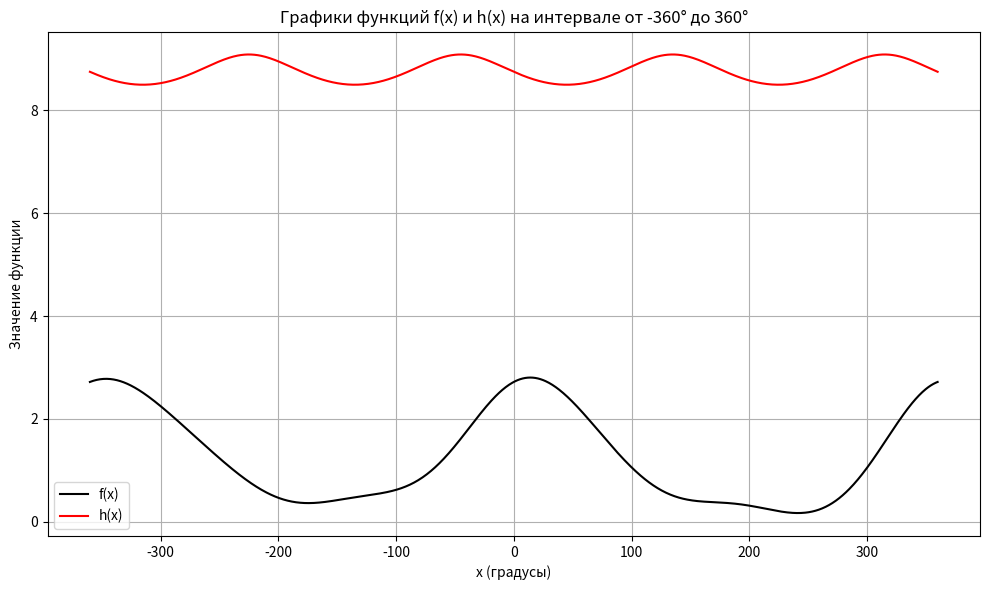

The matplotlib source for this figure:
import numpy as np
import matplotlib.pyplot as plt

# Интервал в градусах
x_deg = np.linspace(-360, 360, 1000)
x_rad = np.deg2rad(x_deg)

# Функции
f_x = np.exp(np.cos(x_rad)) + np.log(np.cos(0.6 * x_rad)**2 + 1) * np.sin(x_rad)
h_x = -np.log((np.cos(x_rad) + np.sin(x_rad))**2 + 2.5) + 10


plt.figure(figsize=(10, 6))
plt.plot(x_deg, f_x, label='f(x)', color='black')
plt.plot(x_deg, h_x, label='h(x)', color='red')
plt.title('Графики функций f(x) и h(x) на интервале от -360° до 360°')
plt.xlabel('x (градусы)')
plt.ylabel('Значение функции')
plt.grid(True)
plt.legend()
plt.tight_layout()
plt.show()
